19-way image classification set "Objects" from GitHub (urvish-123/cogniva); label vocabulary: air conditioner, air cooler, alarm clock, armchair, bed, blender, bluetooth earphones, books, ceiling fan, computer mouse, dining table, keyboard, laptop, microwave oven, printer, smartphone, sofa, wardrobe, washing machine.

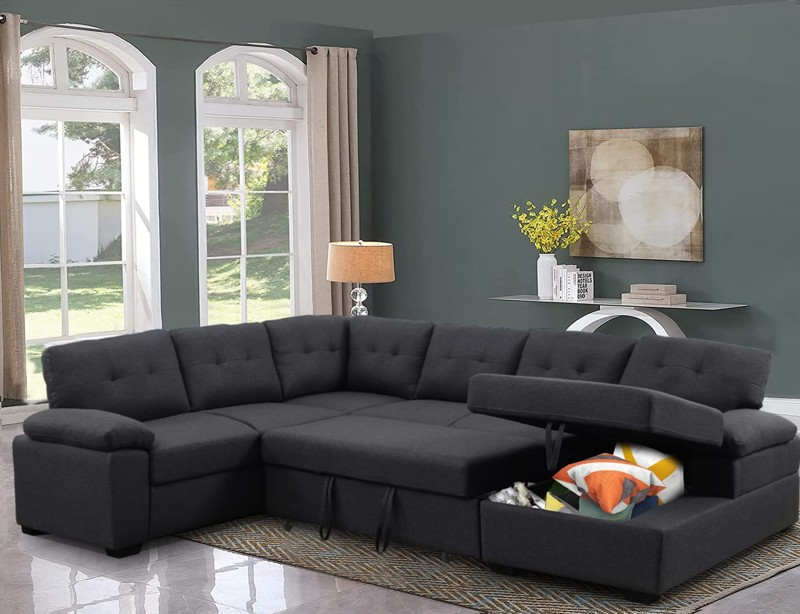
Label: sofa

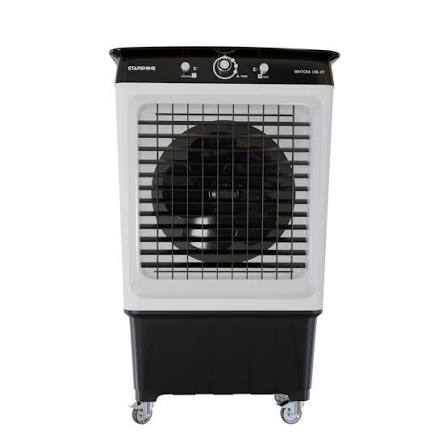
Label: air cooler

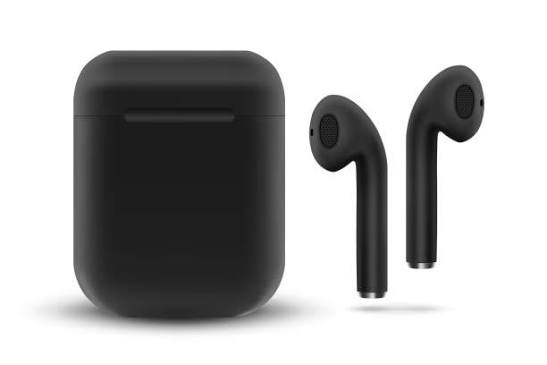
Label: bluetooth earphones

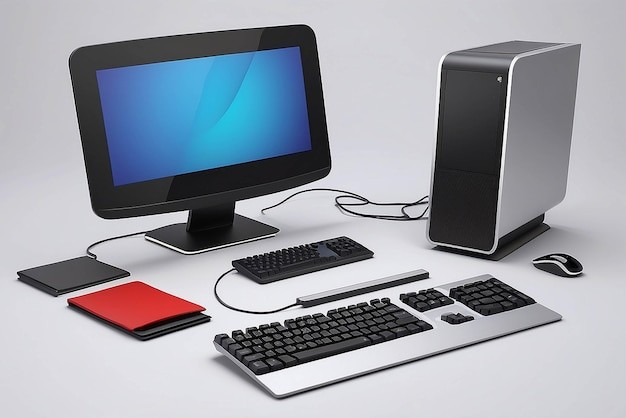
Label: computer mouse

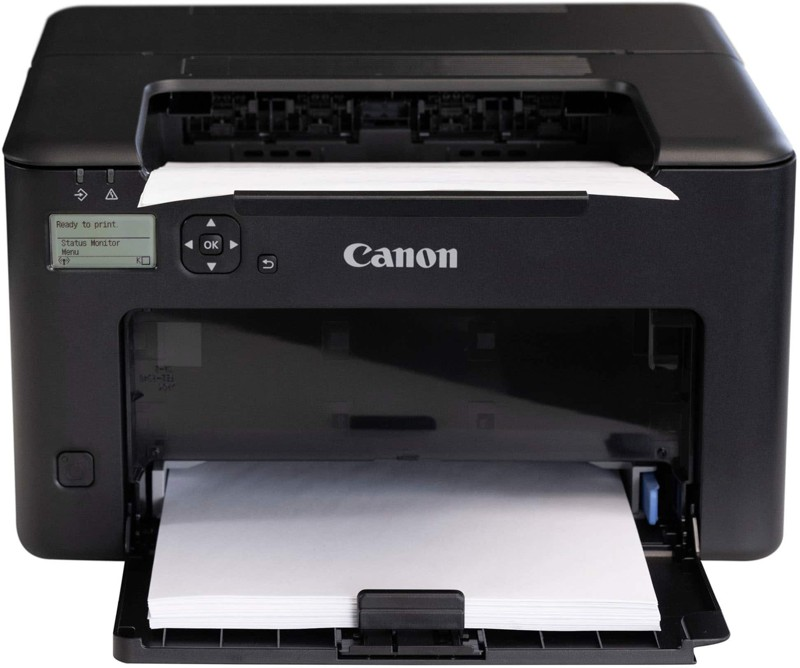
Label: printer

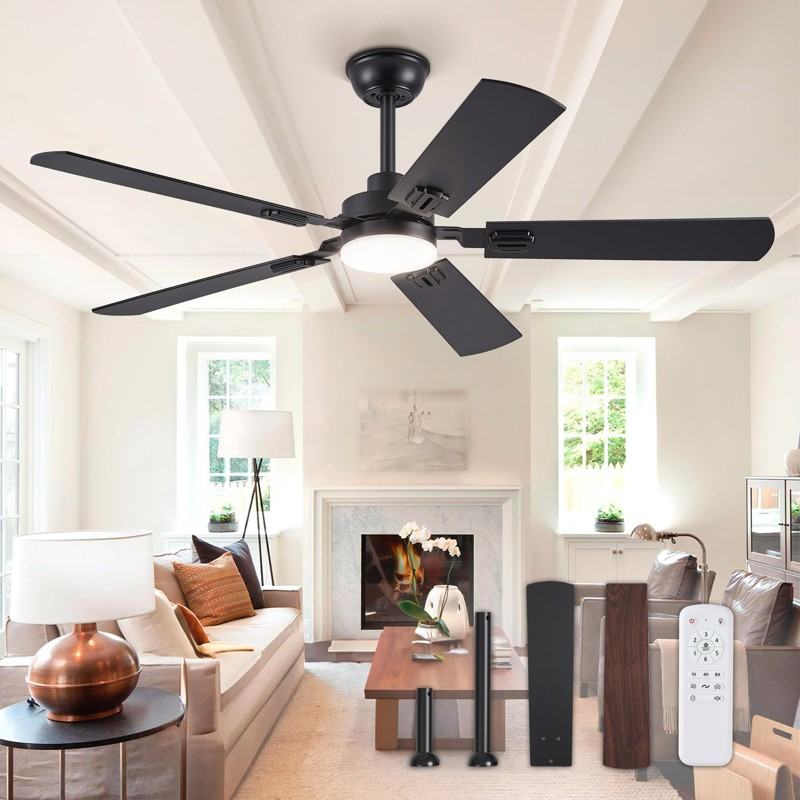
Label: ceiling fan
